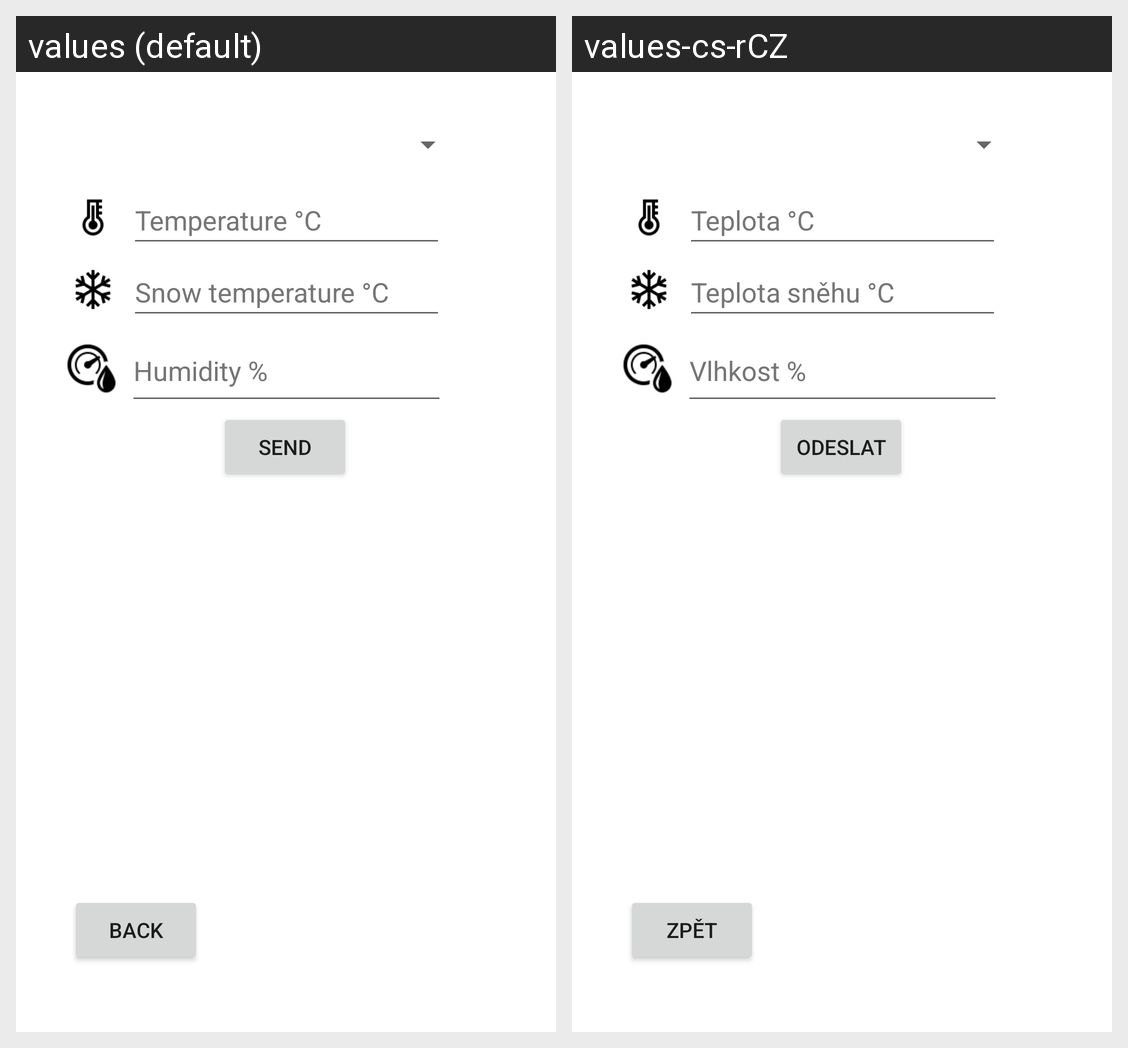

Here is an Android app screen in its default locale and in the app's own translations. Write out the translated-string differences for the strings that appear on this screen.
Android screen res/layout/fragment_recommendation_form.xml rendered under 2 locales, left to right: values (default), values-cs-rCZ. Device: Nexus 5 (rendered at 1080×1920; each locale shown at half size, 540×960, under a caption strip naming it); theme Theme.SkiTesting.
Strings drawn on this screen, with the default value and each locale's value (text and hints the layout hard-codes, and strings that could not be matched under every locale, appear in the picture but are not listed):

snow_temperature
  values: Snow temperature °C
  values-cs-rCZ: Teplota sněhu °C

temperature
  values: Temperature °C
  values-cs-rCZ: Teplota °C

humidity
  values: Humidity %
  values-cs-rCZ: Vlhkost %

send
  values: Send
  values-cs-rCZ: Odeslat

btn_back
  values: Back
  values-cs-rCZ: Zpět
